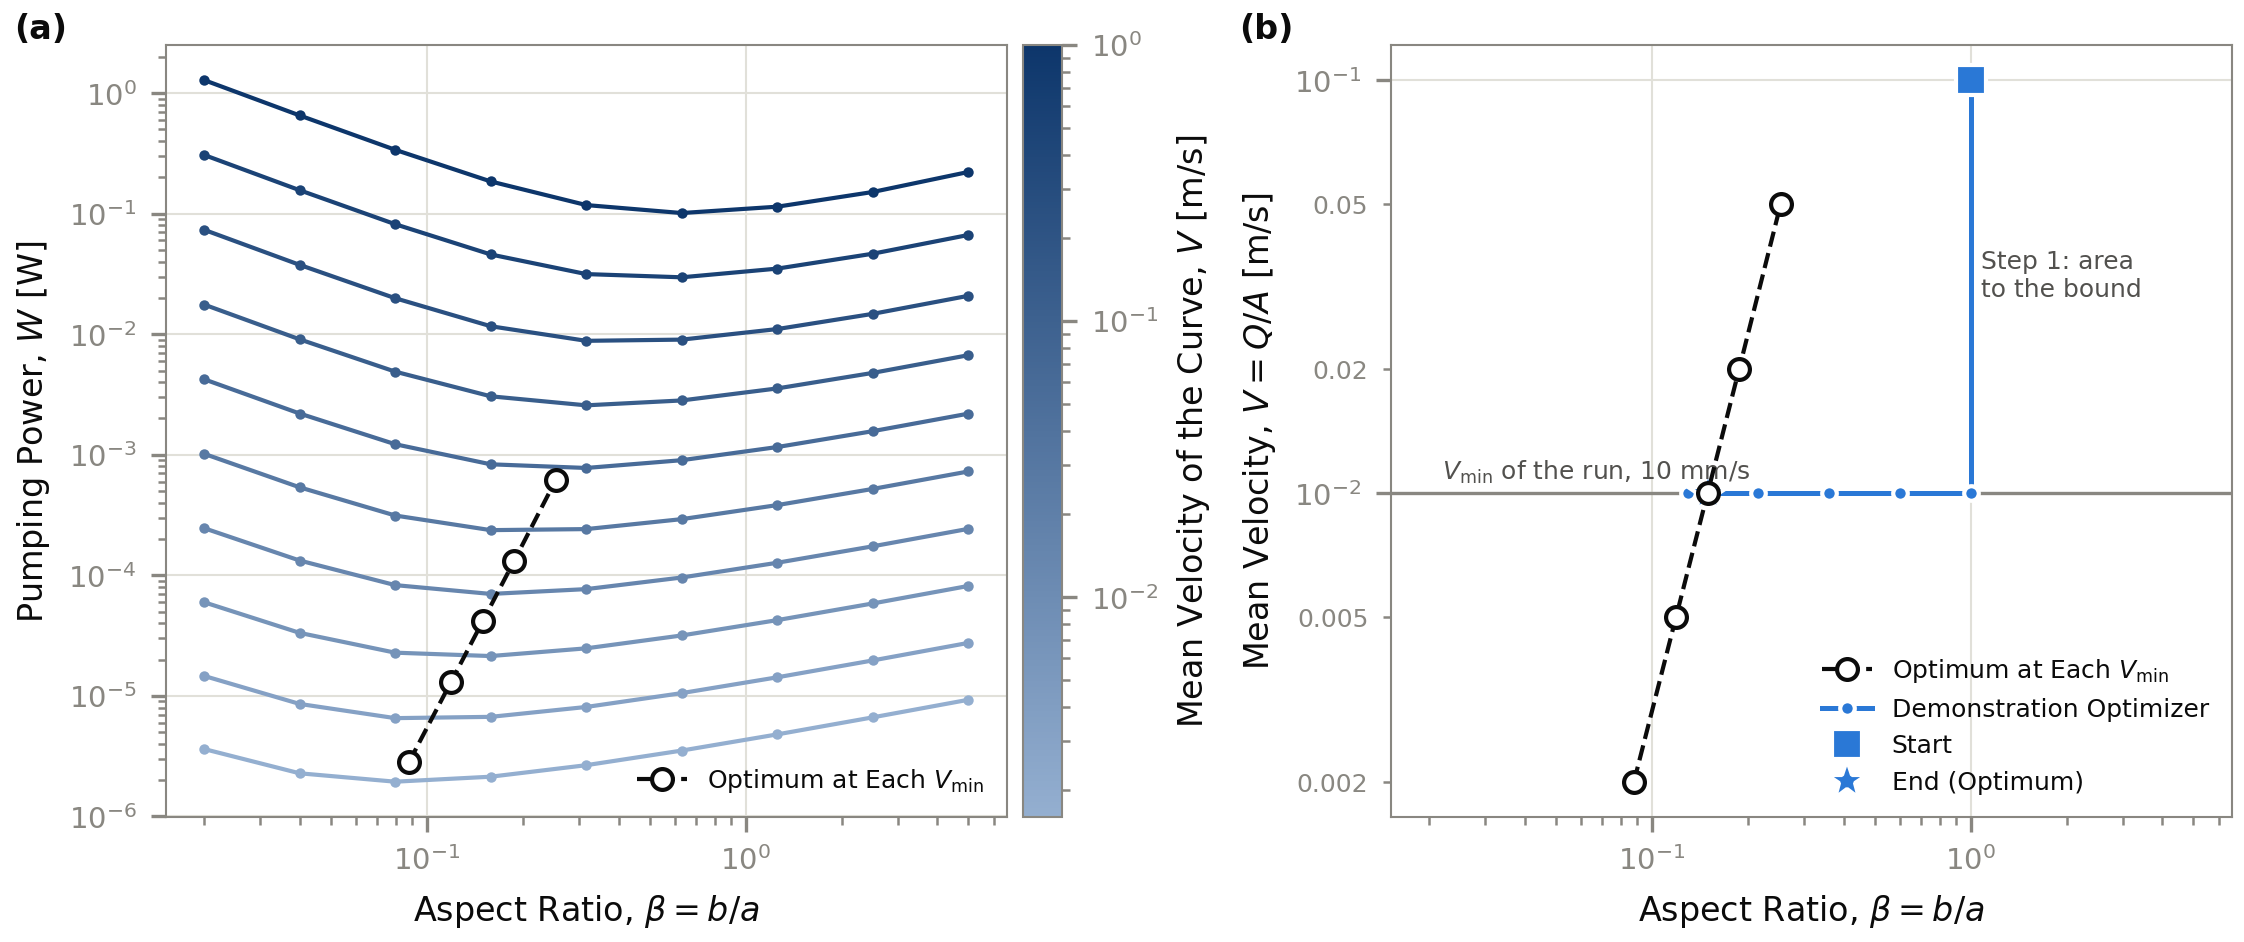

Data behind this chart, as committed beside it:
panel, series, beta, V, W
a, landscape, 0.02, 0.0016, 3.625672252077679e-06
a, landscape, 0.03988, 0.0016, 2.2805224662580617e-06
a, landscape, 0.07953, 0.0016, 1.9426063801310674e-06
a, landscape, 0.1586, 0.0016, 2.1364765644065672e-06
a, landscape, 0.3162, 0.0016, 2.6618468292121165e-06
a, landscape, 0.6306, 0.0016, 3.5198676761431884e-06
a, landscape, 1.257, 0.0016, 4.794390493360927e-06
a, landscape, 2.507, 0.0016, 6.639231108090807e-06
a, landscape, 5.0, 0.0016, 9.285992264585522e-06
a, landscape, 0.02, 0.003272, 1.464624803020281e-05
a, landscape, 0.03988, 0.003272, 8.577194103036102e-06
a, landscape, 0.07953, 0.003272, 6.539024208004453e-06
a, landscape, 0.1586, 0.003272, 6.701239670566467e-06
a, landscape, 0.3162, 0.003272, 8.093663742901679e-06
a, landscape, 0.6306, 0.003272, 1.0546924445473625e-05
a, landscape, 1.257, 0.003272, 1.4263919299689082e-05
a, landscape, 2.507, 0.003272, 1.9690911293610146e-05
a, landscape, 5.0, 0.003272, 2.752230586349413e-05
a, landscape, 0.02, 0.00669, 5.983267936956322e-05
a, landscape, 0.03988, 0.00669, 3.333216449300851e-05
a, landscape, 0.07953, 0.00669, 2.2828363660603027e-05
a, landscape, 0.1586, 0.00669, 2.1404583538646234e-05
a, landscape, 0.3162, 0.00669, 2.4800129917613176e-05
a, landscape, 0.6306, 0.00669, 3.171711357000691e-05
a, landscape, 1.257, 0.00669, 4.2514531821406066e-05
a, landscape, 2.507, 0.00669, 5.846406336193263e-05
a, landscape, 5.0, 0.00669, 8.165301465573593e-05
a, landscape, 0.02, 0.01368, 0.0002463
a, landscape, 0.03988, 0.01368, 0.0001327
a, landscape, 0.07953, 0.01368, 8.296669843382266e-05
a, landscape, 0.1586, 0.01368, 7.009877863627752e-05
a, landscape, 0.3162, 0.01368, 7.684146755955175e-05
a, landscape, 0.6306, 0.01368, 9.592783086674131e-05
a, landscape, 1.257, 0.01368, 0.0001272
a, landscape, 2.507, 0.01368, 0.0001741
a, landscape, 5.0, 0.01368, 0.000243
a, landscape, 0.02, 0.02797, 0.001019
a, landscape, 0.03988, 0.02797, 0.0005373
a, landscape, 0.07953, 0.02797, 0.0003135
a, landscape, 0.1586, 0.02797, 0.0002371
a, landscape, 0.3162, 0.02797, 0.0002418
a, landscape, 0.6306, 0.02797, 0.0002925
a, landscape, 1.257, 0.02797, 0.0003825
a, landscape, 2.507, 0.02797, 0.0005209
a, landscape, 5.0, 0.02797, 0.0007271
a, landscape, 0.02, 0.0572, 0.004233
a, landscape, 0.03988, 0.0572, 0.002199
a, landscape, 0.07953, 0.0572, 0.001224
a, landscape, 0.1586, 0.0572, 0.0008336
a, landscape, 0.3162, 0.0572, 0.0007773
a, landscape, 0.6306, 0.0572, 0.0009017
a, landscape, 1.257, 0.0572, 0.001159
a, landscape, 2.507, 0.0572, 0.00157
a, landscape, 5.0, 0.0572, 0.002194
a, landscape, 0.02, 0.117, 0.01762
a, landscape, 0.03988, 0.117, 0.009072
a, landscape, 0.07953, 0.117, 0.004894
a, landscape, 0.1586, 0.117, 0.003055
a, landscape, 0.3162, 0.117, 0.002571
a, landscape, 0.6306, 0.117, 0.002822
... 44 more rows
